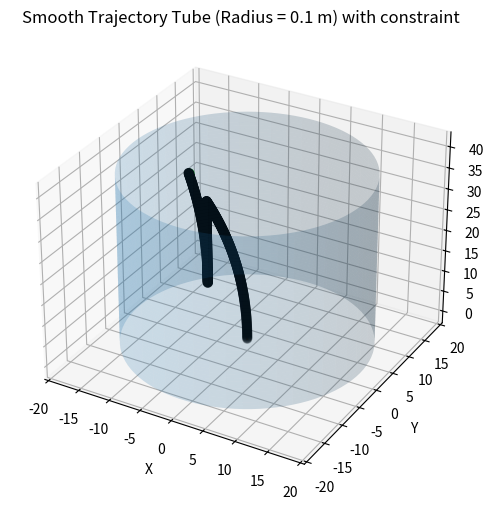
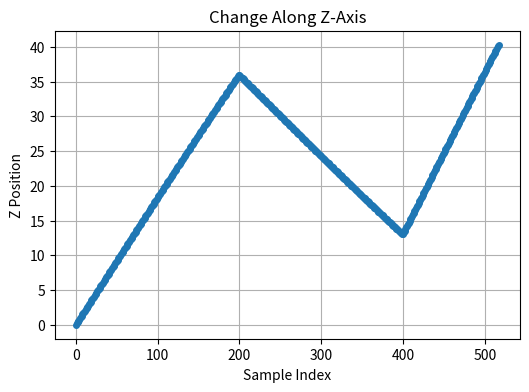

Reproduce these figures in Python, in order.
import numpy as np
import matplotlib.pyplot as plt
from mpl_toolkits.mplot3d import Axes3D
import matplotlib.colors as mcolors


# ---------------- PCC Forward Kinematics Functions ----------------

def compute_rotation_matrix(phi, beta):
    """
    Compute the rotation matrix given a directional angle (phi) and a bending angle (beta).
    """
    a = np.cos(beta) * np.cos(phi)**2 + np.sin(phi)**2
    b = (-1 + np.cos(beta)) * np.cos(phi) * np.sin(phi)
    c = np.cos(phi) * np.sin(beta)
    d = np.sin(beta) * np.sin(phi)
    e = np.cos(beta)
    f_val = np.cos(beta) * np.sin(phi)**2 + np.cos(phi)**2
    return np.array([[a, b, c],
                     [b, f_val, d],
                     [-c, -d, e]])


def calc_displacement(rho, beta, phi):
    """
    Compute the displacement vector based on curvature parameters.
    """
    return (1 / rho) * np.array([(1 - np.cos(beta)) * np.cos(phi),
                                 (1 - np.cos(beta)) * np.sin(phi),
                                 np.sin(beta)])


def get_beta(l1, l2, l3, r):
    """
    Compute the bending angle beta from segment lengths.
    """
    return 2 * np.sqrt(l1**2 + l2**2 + l3**2 - l1*l2 - l1*l3 - l2*l3) / (3 * r)


def get_phi(l1, l2, l3):
    """
    Compute the directional angle phi from segment lengths.
    """
    return np.arctan2(3 * (l2 - l3), np.sqrt(3) * (l2 + l3 - 2 * l1))

def arc_curve(l, r, num_points=100):
    """
    Compute points along the flexible arc portion of the continuum robot.
    """
    phi = get_phi(l[0], l[1], l[2])
    beta = get_beta(l[0], l[1], l[2], r)
    lc = np.mean(l)
    rho = beta / lc if lc != 0 else 1e-6

    t_vals = np.linspace(0, 1, num_points)
    pts = []
    for t in t_vals:
        disp_t = (1 / rho) * np.array([
            (1 - np.cos(t * beta)) * np.cos(phi),
            (1 - np.cos(t * beta)) * np.sin(phi),
            np.sin(t * beta)
        ])
        pts.append(disp_t)
    return np.array(pts)

def length_to_position_single(l, rigid_len, r):
    """
    Compute the end-effector position for a single segment based on control input.
    """
    phi = get_phi(l[0], l[1], l[2])
    beta = get_beta(l[0], l[1], l[2], r)
    lc = np.mean(l)
    rho = beta / lc if lc != 0 else 1e-6
    displacement = calc_displacement(rho, beta, phi)
    rotation = compute_rotation_matrix(phi, beta)
    direction = rotation @ np.array([0, 0, 1])
    return displacement + direction * rigid_len

# ---------------- EKF Functions ----------------

def f(u, rigid_len, r):
    """
    EKF Prediction Function: returns [x, y, z, roll, pitch, yaw].
    """
    pos = length_to_position_single(u, rigid_len, r)
    phi = get_phi(u[0], u[1], u[2])
    beta = get_beta(u[0], u[1], u[2], r)
    R = compute_rotation_matrix(phi, beta)
    pitch = np.arctan2(-R[2,0], np.sqrt(R[0,0]**2 + R[1,0]**2))
    roll  = np.arctan2(R[2,1], R[2,2])
    yaw   = np.arctan2(R[1,0], R[0,0])
    return np.hstack((pos, np.array([roll, pitch, yaw])))


def ekf_update(mu_prev, Sigma_prev, u, z, Q, R_cov, rigid_len, r):
    """
    Perform one EKF iteration.
    """
    mu_pred = f(u, rigid_len, r)
    F = np.eye(6)
    F[3:6, 3:6] = np.eye(3)
    Sigma_pred = F @ Sigma_prev @ F.T + Q
    H = np.zeros((3,6)); H[:,3:6] = np.eye(3)
    S = H @ Sigma_pred @ H.T + R_cov
    K = Sigma_pred @ H.T @ np.linalg.inv(S)
    innovation = z - mu_pred[3:6]
    mu_new = mu_pred + K @ innovation
    Sigma_new = (np.eye(6) - K @ H) @ Sigma_pred
    Sigma_new = 0.5 * (Sigma_new + Sigma_new.T)
    return mu_new, Sigma_new

# ---------------- Constrained EKF Trajectory ----------------

def compute_constrained_trajectory_ekf(u_sequence, rigid_len, r,
                                       initial_base, initial_mode,
                                       pipe_radius, robot_radius,
                                       Q, R_cov, num_samples=100):
    """
    Simulate climbing within a pipe using EKF. Stops early on wall contact
    (considering robot_radius), switches mode, and continues. Returns:
      traj:    Nx3 array of positions along the constrained path
      mode_points: list of (position, mode) when mode toggles
    """
    traj = []
    mode_points = []
    base = initial_base.copy()
    mode = initial_mode

    for u in u_sequence:
        # 每个 segment 开始时都重置 EKF 的相对状态
        mu_rel = np.zeros(6)
        Sigma  = np.eye(6) * 0.01
        contact = False

        for a in np.linspace(0, 1, num_samples):
            u_part = u * a

            # 1) EKF 更新（方向量测）
            z = f(u_part, rigid_len, r)[3:6] \
                + np.random.multivariate_normal(np.zeros(3), R_cov)
            mu_rel, Sigma = ekf_update(mu_rel, Sigma,
                                       u_part, z, Q, R_cov,
                                       rigid_len, r)

            # 2) 计算当前位置
            delta = mu_rel[:3]
            pos   = base + delta if mode == 'lower_fixed' else base - delta

            # 3) 碰撞判断：机器人表面到管壁距离 < 0 时才加入 traj
            if np.linalg.norm(pos[:2]) + robot_radius > pipe_radius:
                # 触壁，记录碰壁时的位姿并切换模式
                mode = 'upper_fixed' if mode == 'lower_fixed' else 'lower_fixed'
                mode_points.append((pos.copy(), mode))
                base = pos.copy()
                contact = True
                break

            # 4) 只在无碰撞时把点保存
            traj.append(pos)

        if not contact:
            # 如果一个 segment 完全没有碰壁，执行完整 EKF 更新
            z_full = f(u, rigid_len, r)[3:6] \
                     + np.random.multivariate_normal(np.zeros(3), R_cov)
            mu_rel, Sigma = ekf_update(mu_rel, Sigma,
                                       u, z_full, Q, R_cov,
                                       rigid_len, r)
            delta = mu_rel[:3]
            base  = base + delta if mode == 'lower_fixed' else base - delta
            mode  = 'upper_fixed' if mode == 'lower_fixed' else 'lower_fixed'
            mode_points.append((base.copy(), mode))

    return np.array(traj), mode_points



# def compute_smooth_trajectory(u_sequence, rigid_len, r, initial_base, initial_mode,
#                               num_samples_per_step=10, arc_points=50):
#     """
#     Generate a smooth, physically accurate trajectory by sampling arc segments.
#     """
#     smooth = []
#     base = initial_base.copy()
#     mode = initial_mode

#     for u in u_sequence:
#         # sample along arc for each control input
#         arc_pts = arc_curve(u, r, num_points=arc_points)
#         for pt in arc_pts:
#             pos = base + pt if mode == "lower_fixed" else base - pt
#             smooth.append(pos)
#         # advance base by full arc end plus rigid length
#         full_disp = arc_pts[-1] + np.array([0, 0, rigid_len])
#         base = base + full_disp if mode == "lower_fixed" else base - full_disp
#         mode = "upper_fixed" if mode == "lower_fixed" else "lower_fixed"

#     return np.array(smooth)
def compute_smooth_trajectory(u_sequence, rigid_len, r,
                              initial_base, initial_mode,
                              pipe_radius, robot_radius,
                              arc_points=50):
    
    smooth = []
    modes  = []
    base   = initial_base.copy()
    mode   = initial_mode

    for u in u_sequence:
        arc_pts  = arc_curve(u, r, num_points=arc_points)
        collision = False

        for pt in arc_pts:
            pos = base + pt if mode=="lower_fixed" else base - pt

            if np.hypot(pos[0], pos[1]) + robot_radius > pipe_radius:
              
                smooth.append(pos)
                modes.append(mode)
                base = pos.copy()
                mode = "upper_fixed" if mode=="lower_fixed" else "lower_fixed"
                collision = True
                break

    
            smooth.append(pos)
            modes.append(mode)

        if not collision:
    
            full_disp = arc_pts[-1] + np.array([0,0,rigid_len])
            base = (base + full_disp) if mode=="lower_fixed" else (base - full_disp)
            mode = "upper_fixed" if mode=="lower_fixed" else "lower_fixed"

    return np.array(smooth), modes


# ---------------- Main Simulation ----------------

if __name__ == '__main__':
 
    Q = np.eye(6) * 0.001
    R_cov = np.eye(3) * 0.01
    # u_sequence = [
    #     np.array([20.0, 40.0, 60.0]),
    #     np.array([80.0, 10.0, 90.0]),
    #     np.array([45.0, 75.0, 120.0]),
    #     np.array([100.0, 20.0, 50.0]),
    #     np.array([60.0, 110.0, 30.0])
    # ]
    u_sequence = [
        np.array([40., 30., 40.]),
        np.array([20., 20., 30.]),
        np.array([50., 40.,50.]),
        np.array([10.,20., 10.]),
        np.array([60.,70., 60.])
    ]
    rigid_len = 0.0
    r = 19.0
    pipe_radius = 18
    robot_radius = 10
    initial_base = np.array([0.,0.,0.])
    initial_mode = 'lower_fixed'

    traj, modes = compute_constrained_trajectory_ekf(
        u_sequence, rigid_len, r,
        initial_base, initial_mode,
        pipe_radius, robot_radius, Q, R_cov,
        num_samples=200
    )


    # Plot 3D trajectory within pipe
    fig = plt.figure(figsize=(8,6))
    ax = fig.add_subplot(111, projection='3d')
    # Plot pipe cylinder
    z_min, z_max = traj[:,2].min(), traj[:,2].max()
    Z = np.linspace(z_min, z_max, 50)
    Theta = np.linspace(0, 2*np.pi, 100)
    T, Zm = np.meshgrid(Theta, Z)
    Xp = pipe_radius * np.cos(T)
    Yp = pipe_radius * np.sin(T)
    ax.plot_surface(Xp, Yp, Zm, alpha=0.2)
    
    
    # Compute trajectory
    smooth_traj, smooth_modes = compute_smooth_trajectory(
                u_sequence, rigid_len, r,
                initial_base, initial_mode,
                pipe_radius, robot_radius,
                arc_points=200)

    # Extract coordinates
    X = smooth_traj[:,0]
    Y = smooth_traj[:,1]
    Z = smooth_traj[:,2]

    # Create tube around path with radius 0.1 m
    
    n_theta = 20
    theta = np.linspace(0, 2*np.pi, n_theta)

    # Initialize mesh grid
    XX = np.zeros((len(X), n_theta))
    YY = np.zeros_like(XX)
    ZZ = np.zeros_like(XX)

    # Generate circular cross-sections in horizontal plane
    for i in range(len(X)):
        XX[i,:] = X[i] + robot_radius * np.cos(theta)
        YY[i,:] = Y[i] + robot_radius * np.sin(theta)
        ZZ[i,:] = Z[i]
        facecolors = np.zeros((len(X), n_theta, 4))
    for i, m in enumerate(smooth_modes):
        c = 'cyan' if m=='lower_fixed' else 'magenta'
        facecolors[i,:,:] = mcolors.to_rgba(c)

    # ax.plot_surface(XX, YY, ZZ,
    #                 facecolors=facecolors,
    #                 linewidth=0, antialiased=False)
    
    ax.plot(smooth_traj[:, 0], smooth_traj[:, 1], smooth_traj[:, 2], '-', label="Smooth Curved Trajectory")
    ax.scatter(traj[:, 0], traj[:, 1], traj[:, 2], color='k', s=40, label="Cycle Base Points")
    ax.scatter(traj[-1, 0], traj[-1, 1], traj[-1, 2], color='g', s=40, label="Final Points")
    # # Annotate each cycle
    # for i, pos in enumerate(traj[:-1]):
    #     ax.text(pos[0], pos[1], pos[2], f"Cycle {i}\n({modes[i]})", fontsize=8, color='red')

    ax.set_xlabel('X')
    ax.set_ylabel('Y')
    ax.set_zlabel('Z')
    ax.set_title('Smooth Trajectory Tube (Radius = 0.1 m) with constraint')
    plt.show()

    # # Plot robot path
    # ax.plot(traj[:,0], traj[:,1], traj[:,2], '-', label='Constrained Path', linewidth = 10)
    # for pos, mode in modes:
    #     ax.scatter(*pos, c='k', s=40)
    #     ax.text(*pos, mode, color='red')
    # ax.set_xlabel('X')
    # ax.set_ylabel('Y')
    # ax.set_zlabel('Z')
    # ax.set_title('Soft Robot Climbing in 10cm Pipe with EKF')
    # ax.legend()
    # plt.show()
    Z = traj[:, 2]
    idx = np.arange(len(Z))

    plt.figure(figsize=(6,4))
    plt.plot(idx, Z, '-o', linewidth=2, markersize=4)
    plt.xlabel('Sample Index')
    plt.ylabel('Z Position')
    plt.title('Change Along Z-Axis')
    plt.grid(True)
    plt.show()
    print(Z)